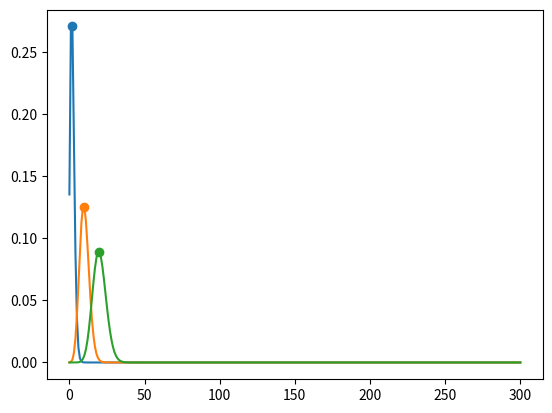

Write the Python code that produced this figure.
import numpy as np
import matplotlib.pyplot as plt
from decimal import Decimal

#Изменения прокомментированы, также убрана лишняя функция poisson_uni(sr, a)

def poisson(sr, N):
    if sr<0:
        raise ValueError('sr must be negative')
    else:
        a = np.arange(N+1)
        return ((sr**a)*exp(-sr))/fact(a)
 
def moment(n, k):
    if not(isinstance(k, int) and np.size(np.array(n))>1):
        raise ValueError('Wrong type of parametres')
    else:
        arr = np.arange(np.size(n))
        c = n*arr**k
        return c.sum()

#Убрана лишняя проверка условия, использована функция вычисления моментов в функции disp()
def disp(n):
    return moment(n, 2) - moment(n, 1) ** 2   

#Использована встроенная экспонента для decimal вместо самописной функции    
def exp(x):
    return x.exp()

@np.vectorize
def fact(n):
    factorial = Decimal('1')
    while n > Decimal('1'):
        factorial *= n
        n -= Decimal('1')
    return factorial

def test_graph_func(N, sr):
    a = poisson(sr, N)
    b = moment(poisson(sr, N), 1)
    print('Среднее и дисперсия', b, disp(a))
    plt.plot(a)
    y = poisson(b,b)
    plt.scatter(b, y[np.size(y)-1], label='$r=1.3$')
    plt.show()

if __name__ == '__main__':
    test_graph_func(Decimal('300'), Decimal('2'))
    test_graph_func(Decimal('300'), Decimal('10'))
    test_graph_func(Decimal('300'), Decimal('20'))

